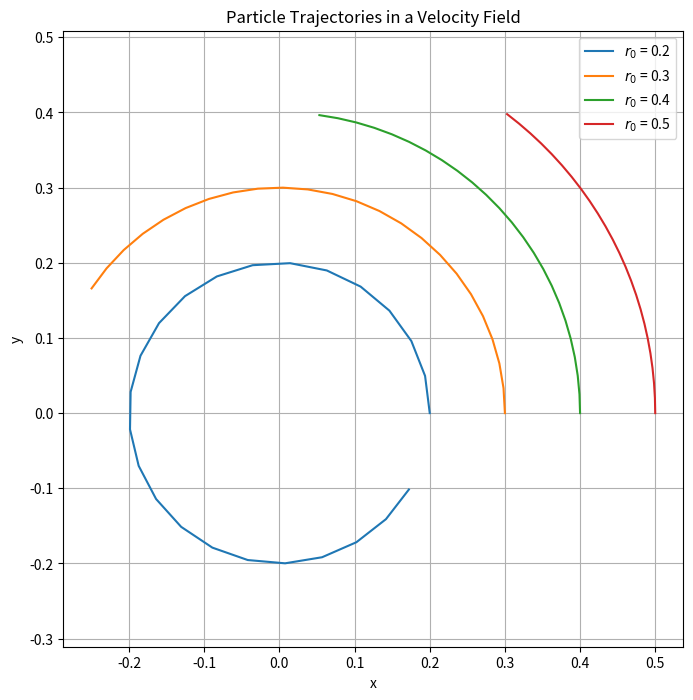

Write the Python code that produced this figure.
import numpy as np
import matplotlib.pyplot as plt

def compute_trajectory(r_0, theta_0, t_max, dt, Gamma):
    """
    Compute the trajectory of a particle in a velocity field defined in polar coordinates.
    
    Parameters:
        r_0 (float): Initial radial distance.
        theta_0 (float): Initial angular position in radians.
        t_max (float): Maximum time for computation.
        dt (float): Time step size.
        Gamma (float): Angular velocity coefficient.
        
    Returns:
        tuple: x and y coordinates (NumPy arrays) of the particle's position over time.
    """
    times = np.arange(0, t_max, dt)
    theta_vals = theta_0 + Gamma * times / (2 * np.pi * r_0**2)
    r_vals = r_0 * np.ones_like(times)
    
    x_vals = r_vals * np.cos(theta_vals)
    y_vals = r_vals * np.sin(theta_vals)
    
    return x_vals, y_vals

# Additional comments and descriptions have been added for clarity.

def plot_trajectory(r_0_values, theta_0, t_max, dt, Gamma):
    """
    Plot the trajectory of a particle for different initial radial distances.

    Parameters:
        r_0_values (list of float): Initial radial distances.
        theta_0 (float): Initial angular position in radians.
        t_max (float): Maximum time for computation.
        dt (float): Time step size.
        Gamma (float): Angular velocity coefficient.
    """
    plt.figure(figsize=(8, 8))
    
    for r_0 in r_0_values:
        x_vals, y_vals = compute_trajectory(r_0, theta_0, t_max, dt, Gamma)
        plt.plot(x_vals, y_vals, label=f'$r_0$ = {r_0}')

    plt.xlabel('x')
    plt.ylabel('y')
    plt.title('Particle Trajectories in a Velocity Field')
    plt.legend()
    plt.grid(True)
    plt.axis('equal')
    plt.show()

# Given/Assumed Values
r_0_values = [0.2, 0.3, 0.4, 0.5]
theta_0 = 0  # Assuming an initial angle of 0 for simplicity
t_max = 0.24  # Maximum time
dt = 0.01  # Time step
Gamma = 2*np.pi # Angular velocity coefficient

# Updated to include Gamma in function call
plot_trajectory(r_0_values, theta_0, t_max, dt, Gamma)
